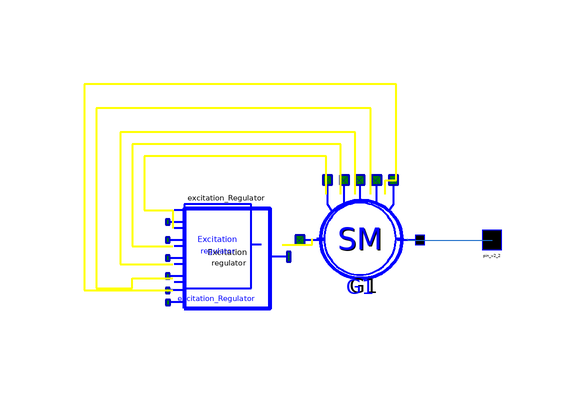

The component connection diagram of the Modelica model below, drawn from its own Placement and Line annotations.

model G_1
      Basic.Generators.Per_units.SM G1(
        Pg=0.36,
        Qg=0.1181,
        Ut=1.1147,
        Xd_p=2.07273,
        Xq_p=1.34727,
        Xs_p=0.22,
        X1d_p=0.50909,
        X2d_p=0.32727,
        X2q_p=0.36364,
        Rf_p=0.001283,
        R1d_p=0.00784215,
        R1q_p=0.00925389,
        Tj_p=13.2508,
        Sigma=0.0475,
        TkzOn=50.3,
        Pg_new=0.135) annotation (Placement(transformation(
            extent={{-10,-10},{10,10}},
            rotation=0,
            origin={60,38})));
      Basic.Excitation_systems.Regulators.AVR_standart excitation_Regulator(
          K0u=-20) annotation (Placement(transformation(
            extent={{-10,-10},{10,10}},
            rotation=0,
            origin={38,36})));
      Interfaces.Pin_v2 pin_v2_2 annotation (Placement(transformation(extent=
                {{80,36},{84,40}}), iconTransformation(extent={{100,44},{114,
                58}})));
    equation
      connect(G1.dUtr_pin,excitation_Regulator. dV_pin) annotation (Line(
          points={{54.4,45.6},{54.4,52},{24,52},{24,43},{28.75,43}},
          color={255,255,0},
          thickness=0.5));
      connect(excitation_Regulator.dV_pin,excitation_Regulator. dV1_pin)
        annotation (Line(
          points={{28.75,43},{28.75,43},{28.75,40}},
          color={255,255,0},
          thickness=0.5));
      connect(G1.dWu_pin,excitation_Regulator. dfsys_pin) annotation (Line(
          points={{56.8,45.6},{56.8,54},{22,54},{22,37},{28.75,37}},
          color={255,255,0},
          thickness=0.5));
      connect(G1.dWf_pin,excitation_Regulator. dfU_pin) annotation (Line(
          points={{59.2,45.6},{59.2,56},{20,56},{20,34},{28.75,34}},
          color={255,255,0},
          thickness=0.5));
      connect(G1.dIf_pin,excitation_Regulator. dif1_pin) annotation (Line(
          points={{61.8,45.6},{61.8,60},{16,60},{16,30},{22,30},{22,31.6},{
              28.75,31.6}},
          color={255,255,0},
          thickness=0.5));
      connect(excitation_Regulator.out_pin,G1. Ef_pin) annotation (Line(
          points={{47.0833,37.2},{52,37.2},{52,38.2}},
          color={255,255,0},
          thickness=0.5));
      connect(G1.Stator_pin,pin_v2_2)  annotation (Line(points={{67.8,38.2},{
              68,38},{82,38}},
                         color={28,108,200}));
      connect(G1.Ut_pin,excitation_Regulator. Ut_pin) annotation (Line(
          points={{64.2,45.6},{64.2,48},{66,48},{66,64},{14,64},{14,29.6},{
              28.8333,29.6}},
          color={255,255,0},
          thickness=0.5));
      annotation (Diagram(coordinateSystem(extent={{-40,-40},{120,120}})), Icon(
            coordinateSystem(extent={{-40,-40},{120,120}}), graphics={
            Ellipse(
            extent={{-26,110},{102,-8}},
            lineColor={0,0,255}),
            Text(extent={{-4,88},{80,62}},  textString=
                                                "SM"),
            Text(extent={{-4,54},{80,36}},  textString=
                                                "with"),
            Text(extent={{-28,-10},{106,-28}},textString=
                                                  "%name"),
            Text(extent={{-16,22},{92,6}},    textString=
                                                 "ARV")}));
    end G_1;